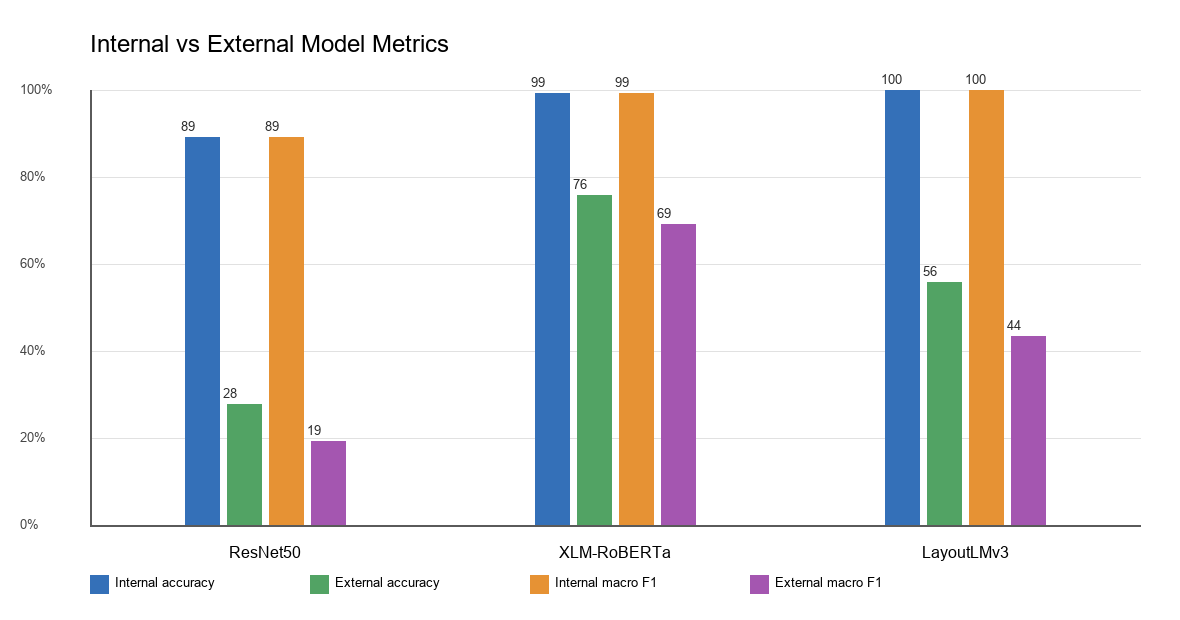

Source data for this figure (header and first rows):
model, internal_accuracy, external_accuracy, accuracy_drop, internal_macro_precision, external_macro_precision, internal_macro_recall, external_macro_recall, internal_macro_f1, external_macro_f1, macro_f1_drop, internal_seconds_per_document, external_seconds_per_document
ResNet50, 0.8933, 0.28, 0.6133, 0.8954, 0.1571, 0.8933, 0.28, 0.8937, 0.1933, 0.7004, 0.001975, 0.04022
XLM-RoBERTa, 0.9933, 0.76, 0.2333, 0.9935, 0.6667, 0.9933, 0.76, 0.9933, 0.6929, 0.3004, 0.01225, 0.02405
LayoutLMv3, 1.0, 0.56, 0.44, 1.0, 0.3909, 1.0, 0.56, 1.0, 0.4361, 0.5639, 0.05258, 0.05878
